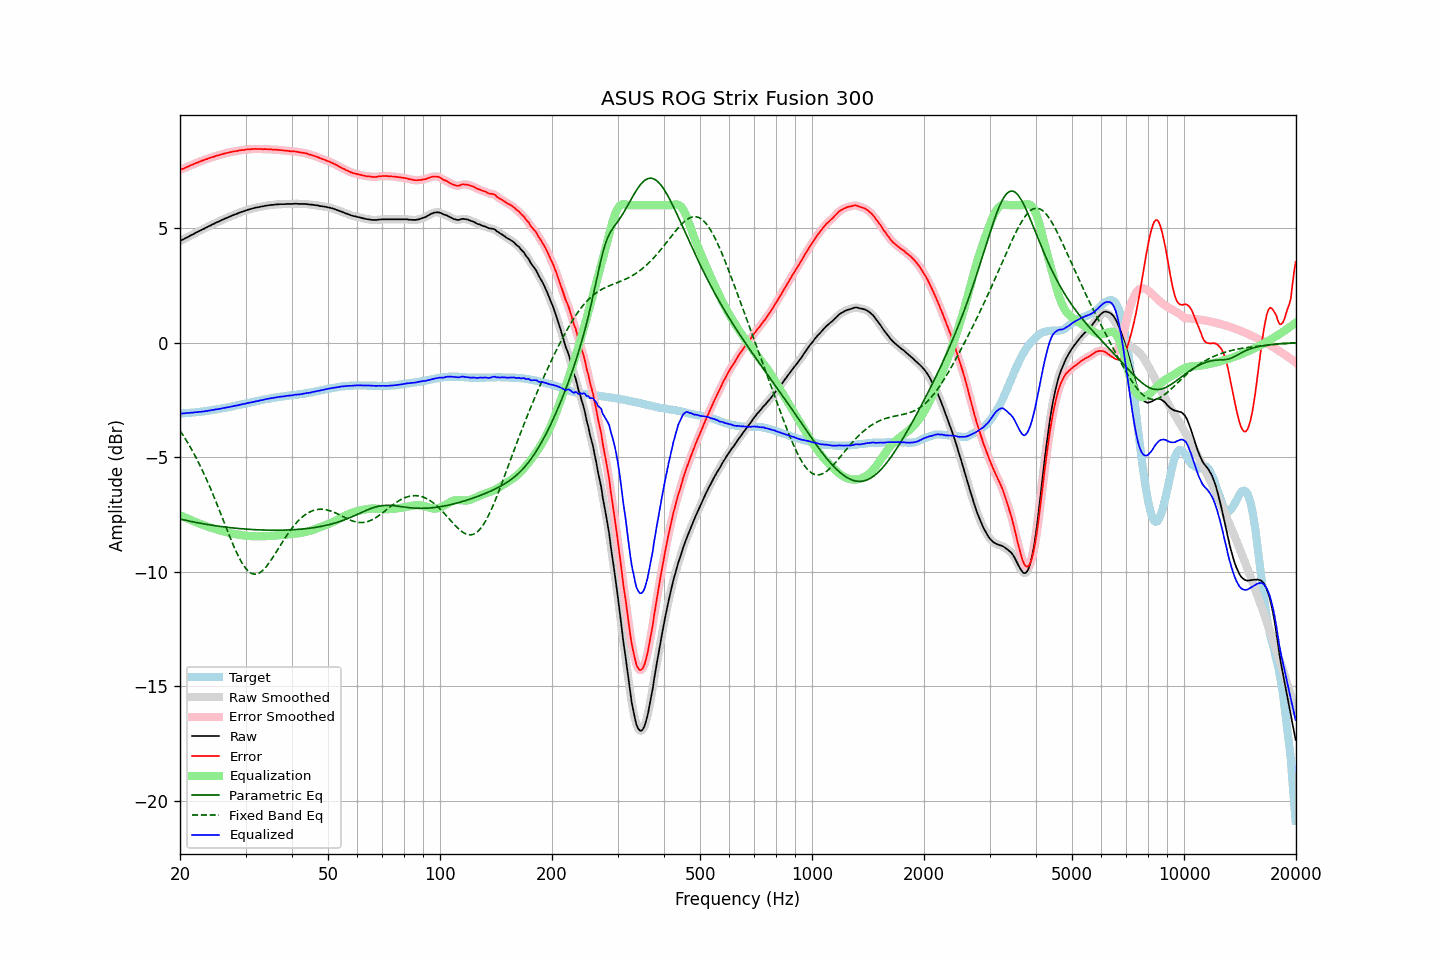

Values plotted in this chart, from the file beside it:
frequency, raw, error, smoothed, error_smoothed, equalization, parametric_eq, fixed_band_eq, equalized_raw, equalized_smoothed, target
20.00, 4.44, 7.53, 4.44, 7.54, -7.54, -7.70, -3.85, -3.10, -3.10, -3.10
20.20, 4.48, 7.57, 4.47, 7.57, -7.57, -7.72, -3.95, -3.09, -3.09, -3.10
20.40, 4.51, 7.59, 4.51, 7.60, -7.60, -7.73, -4.06, -3.09, -3.09, -3.09
20.61, 4.55, 7.62, 4.55, 7.63, -7.63, -7.75, -4.16, -3.08, -3.08, -3.08
20.81, 4.59, 7.66, 4.58, 7.66, -7.66, -7.77, -4.28, -3.07, -3.08, -3.08
21.02, 4.62, 7.68, 4.62, 7.69, -7.69, -7.78, -4.39, -3.07, -3.07, -3.07
21.23, 4.66, 7.72, 4.66, 7.72, -7.72, -7.80, -4.51, -3.06, -3.06, -3.07
21.44, 4.70, 7.75, 4.69, 7.75, -7.75, -7.81, -4.63, -3.05, -3.06, -3.06
21.66, 4.73, 7.77, 4.73, 7.78, -7.78, -7.82, -4.76, -3.06, -3.05, -3.05
21.87, 4.77, 7.81, 4.77, 7.81, -7.81, -7.84, -4.89, -3.05, -3.05, -3.05
22.09, 4.81, 7.84, 4.80, 7.84, -7.84, -7.85, -5.02, -3.04, -3.04, -3.04
22.31, 4.84, 7.86, 4.84, 7.87, -7.87, -7.87, -5.16, -3.03, -3.03, -3.03
22.54, 4.88, 7.90, 4.87, 7.90, -7.90, -7.88, -5.30, -3.02, -3.02, -3.03
22.76, 4.91, 7.92, 4.91, 7.93, -7.93, -7.89, -5.44, -3.02, -3.02, -3.02
22.99, 4.95, 7.95, 4.94, 7.95, -7.95, -7.90, -5.59, -3.01, -3.01, -3.01
23.22, 4.98, 7.97, 4.98, 7.98, -7.98, -7.92, -5.74, -3.00, -3.00, -3.00
23.45, 5.02, 8.00, 5.01, 8.00, -8.00, -7.93, -5.89, -2.99, -2.99, -2.99
23.69, 5.05, 8.02, 5.05, 8.03, -8.03, -7.94, -6.05, -2.98, -2.98, -2.98
23.92, 5.09, 8.05, 5.08, 8.05, -8.05, -7.95, -6.21, -2.97, -2.97, -2.97
24.16, 5.12, 8.07, 5.12, 8.08, -8.08, -7.96, -6.37, -2.96, -2.96, -2.96
24.40, 5.16, 8.10, 5.15, 8.10, -8.10, -7.97, -6.54, -2.94, -2.94, -2.95
24.65, 5.19, 8.11, 5.19, 8.12, -8.12, -7.98, -6.71, -2.93, -2.93, -2.93
24.89, 5.23, 8.14, 5.22, 8.14, -8.14, -7.99, -6.88, -2.92, -2.92, -2.92
25.14, 5.26, 8.16, 5.26, 8.16, -8.16, -8.01, -7.05, -2.91, -2.91, -2.91
25.39, 5.29, 8.18, 5.29, 8.19, -8.19, -8.01, -7.23, -2.90, -2.90, -2.90
25.65, 5.32, 8.20, 5.32, 8.20, -8.21, -8.02, -7.41, -2.89, -2.89, -2.89
25.91, 5.36, 8.22, 5.35, 8.22, -8.23, -8.03, -7.59, -2.87, -2.87, -2.87
26.16, 5.39, 8.24, 5.39, 8.25, -8.24, -8.04, -7.77, -2.86, -2.86, -2.86
26.43, 5.42, 8.26, 5.42, 8.26, -8.26, -8.05, -7.94, -2.85, -2.85, -2.85
26.69, 5.45, 8.28, 5.45, 8.28, -8.28, -8.06, -8.12, -2.83, -2.83, -2.84
26.96, 5.48, 8.29, 5.48, 8.30, -8.30, -8.07, -8.30, -2.82, -2.82, -2.82
27.23, 5.51, 8.31, 5.51, 8.31, -8.31, -8.08, -8.48, -2.81, -2.81, -2.81
27.50, 5.54, 8.32, 5.54, 8.33, -8.33, -8.08, -8.65, -2.79, -2.79, -2.79
27.77, 5.57, 8.34, 5.57, 8.34, -8.34, -8.09, -8.81, -2.77, -2.78, -2.78
28.05, 5.60, 8.35, 5.59, 8.35, -8.35, -8.10, -8.98, -2.76, -2.76, -2.76
28.33, 5.62, 8.36, 5.62, 8.37, -8.37, -8.11, -9.13, -2.75, -2.75, -2.75
28.62, 5.65, 8.37, 5.65, 8.38, -8.38, -8.11, -9.28, -2.73, -2.73, -2.73
28.90, 5.68, 8.39, 5.68, 8.39, -8.39, -8.12, -9.42, -2.71, -2.72, -2.72
29.19, 5.71, 8.40, 5.70, 8.40, -8.40, -8.13, -9.55, -2.70, -2.70, -2.70
29.48, 5.73, 8.41, 5.73, 8.41, -8.41, -8.13, -9.67, -2.69, -2.68, -2.69
29.78, 5.75, 8.41, 5.75, 8.42, -8.42, -8.14, -9.77, -2.67, -2.67, -2.67
30.08, 5.78, 8.43, 5.77, 8.43, -8.43, -8.14, -9.87, -2.65, -2.66, -2.66
30.38, 5.80, 8.43, 5.80, 8.44, -8.44, -8.15, -9.94, -2.64, -2.64, -2.64
30.68, 5.82, 8.44, 5.82, 8.44, -8.44, -8.15, -10.01, -2.63, -2.63, -2.63
30.99, 5.84, 8.44, 5.84, 8.45, -8.45, -8.16, -10.06, -2.61, -2.61, -2.61
31.30, 5.86, 8.45, 5.86, 8.45, -8.45, -8.16, -10.09, -2.60, -2.60, -2.60
31.61, 5.88, 8.45, 5.88, 8.46, -8.45, -8.16, -10.11, -2.58, -2.58, -2.58
31.93, 5.90, 8.46, 5.89, 8.46, -8.46, -8.17, -10.11, -2.56, -2.56, -2.57
32.24, 5.91, 8.45, 5.91, 8.46, -8.46, -8.17, -10.09, -2.55, -2.55, -2.55
32.57, 5.92, 8.45, 5.92, 8.46, -8.46, -8.17, -10.07, -2.54, -2.54, -2.54
32.89, 5.94, 8.45, 5.93, 8.45, -8.46, -8.18, -10.03, -2.52, -2.52, -2.52
33.22, 5.95, 8.45, 5.95, 8.45, -8.45, -8.18, -9.97, -2.51, -2.51, -2.51
33.55, 5.96, 8.44, 5.96, 8.45, -8.45, -8.18, -9.91, -2.50, -2.49, -2.49
33.89, 5.98, 8.45, 5.97, 8.45, -8.45, -8.18, -9.83, -2.47, -2.48, -2.48
34.23, 5.99, 8.44, 5.99, 8.45, -8.45, -8.19, -9.75, -2.46, -2.46, -2.46
34.57, 6.00, 8.44, 6.00, 8.45, -8.44, -8.19, -9.66, -2.45, -2.44, -2.45
34.92, 6.01, 8.44, 6.01, 8.44, -8.44, -8.19, -9.56, -2.43, -2.43, -2.44
35.27, 6.02, 8.43, 6.01, 8.43, -8.44, -8.19, -9.46, -2.42, -2.42, -2.42
35.62, 6.02, 8.42, 6.02, 8.43, -8.43, -8.19, -9.35, -2.42, -2.41, -2.41
35.97, 6.03, 8.42, 6.03, 8.42, -8.43, -8.19, -9.24, -2.40, -2.40, -2.40
... 635 more rows
